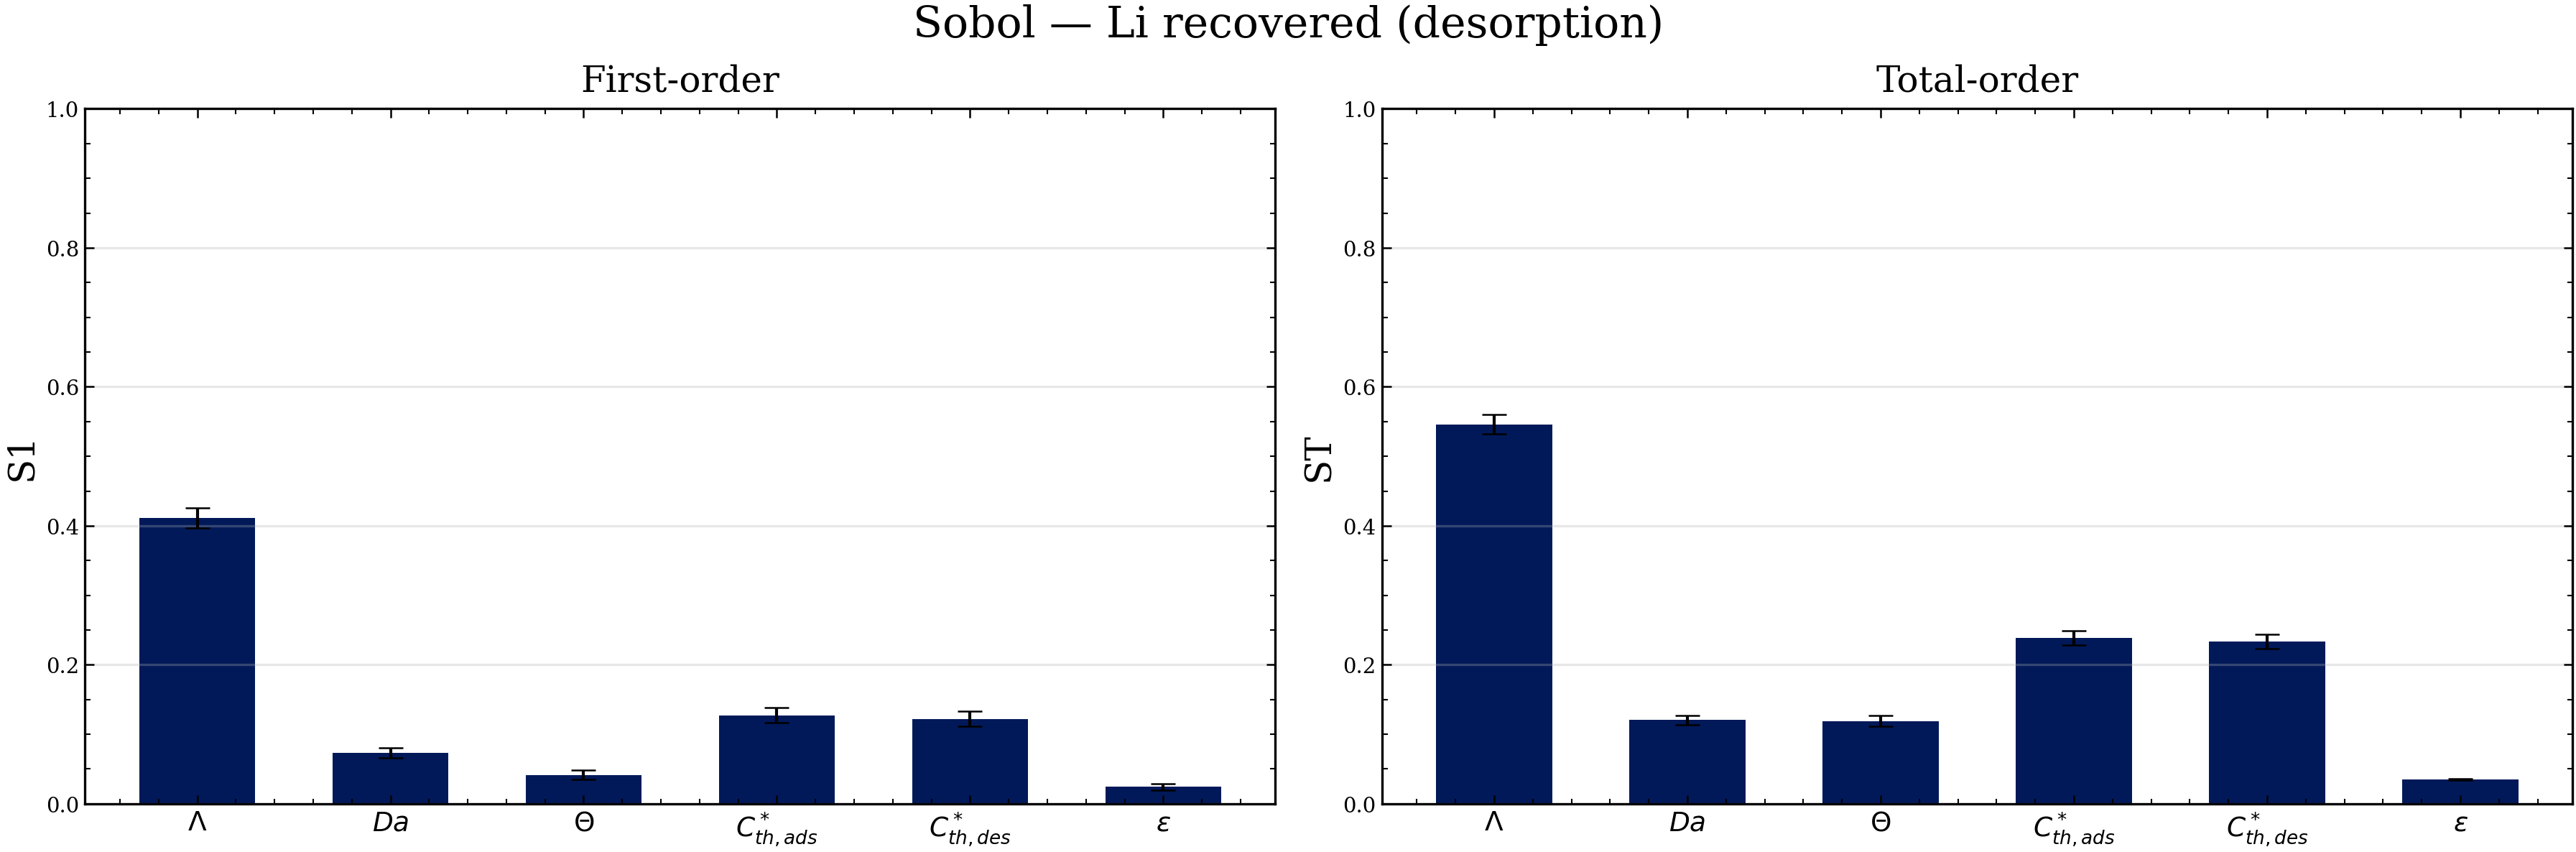

The data file committed next to this chart (first rows):
param, S1, S1_conf, ST, ST_conf
$\Lambda$, 0.4112, 0.01478, 0.5458, 0.01388
$Da$, 0.07339, 0.007315, 0.1203, 0.006345
$\Theta$, 0.04144, 0.006705, 0.119, 0.007603
$C^*_{th,ads}$, 0.1273, 0.01096, 0.2388, 0.0105
$C^*_{th,des}$, 0.1219, 0.01084, 0.2335, 0.01002
$\varepsilon$, 0.02417, 0.004574, 0.03477, 0.001029
